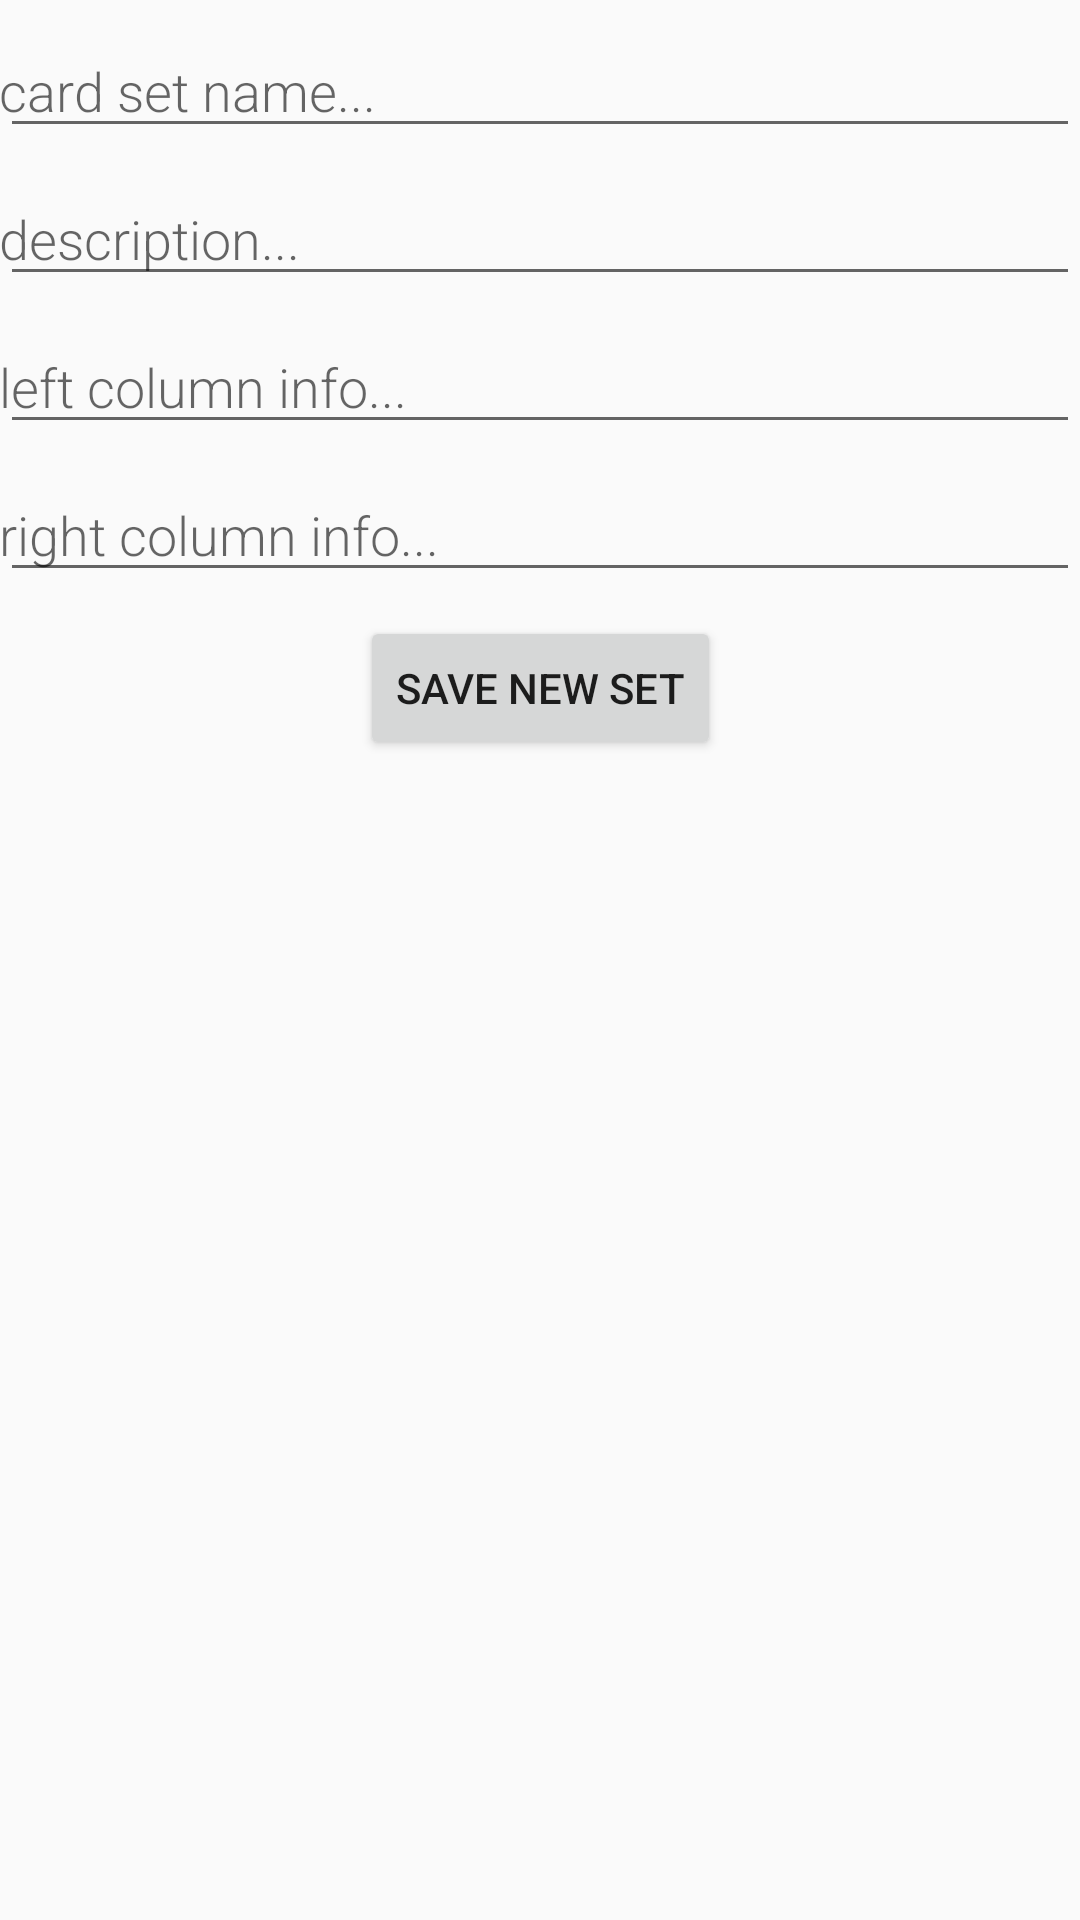

This screen was rendered from an Android layout file. Write that file and the resources it references.
<!-- AndroidManifest.xml: application theme AppTheme.NoActionBar -->
<!-- res/layout/activity_new_set.xml -->
<?xml version="1.0" encoding="utf-8"?>
<android.support.constraint.ConstraintLayout xmlns:android="http://schemas.android.com/apk/res/android"
    xmlns:app="http://schemas.android.com/apk/res-auto"
    xmlns:tools="http://schemas.android.com/tools"
    android:layout_width="match_parent"
    android:layout_height="match_parent"
    tools:context=".NewSetActivity">

    <EditText
        android:id="@+id/new_card_set_name"
        android:layout_width="match_parent"
        android:layout_height="wrap_content"
        android:layout_marginTop="8dp"
        android:fontFamily="sans-serif-light"
        android:hint="@string/hint_card_set_name"
        android:inputType="textAutoComplete"
        android:padding="@dimen/small_padding"
        android:textSize="18sp"
        app:layout_constraintTop_toTopOf="parent"
        tools:layout_editor_absoluteX="16dp" />

    <EditText
        android:id="@+id/new_card_set_info"
        android:layout_width="match_parent"
        android:layout_height="wrap_content"
        android:layout_marginTop="8dp"
        android:fontFamily="sans-serif-light"
        android:hint="@string/hint_card_set_info"
        android:inputType="textAutoComplete"
        android:padding="@dimen/small_padding"
        android:textSize="18sp"
        app:layout_constraintTop_toBottomOf="@+id/new_card_set_name"
        tools:layout_editor_absoluteX="0dp" />

    <EditText
        android:id="@+id/new_card_set_left"
        android:layout_width="match_parent"
        android:layout_height="wrap_content"
        android:layout_marginTop="8dp"
        android:fontFamily="sans-serif-light"
        android:hint="@string/hint_card_set_left"
        android:inputType="textAutoComplete"
        android:padding="@dimen/small_padding"
        android:textSize="18sp"
        app:layout_constraintTop_toBottomOf="@+id/new_card_set_info"
        tools:layout_editor_absoluteX="0dp" />

    <EditText
        android:id="@+id/new_card_set_right"
        android:layout_width="match_parent"
        android:layout_height="wrap_content"
        android:layout_marginTop="8dp"
        android:fontFamily="sans-serif-light"
        android:hint="@string/hint_card_set_right"
        android:inputType="textAutoComplete"
        android:padding="@dimen/small_padding"
        android:textSize="18sp"
        app:layout_constraintTop_toBottomOf="@+id/new_card_set_left"
        tools:layout_editor_absoluteX="0dp" />

    <Button
        android:id="@+id/button_save_new_set"
        android:layout_width="wrap_content"
        android:layout_height="wrap_content"
        android:layout_marginStart="8dp"
        android:layout_marginTop="8dp"
        android:layout_marginEnd="8dp"
        android:text="@string/btn_card_set_save"
        app:layout_constraintEnd_toEndOf="parent"
        app:layout_constraintStart_toStartOf="parent"
        app:layout_constraintTop_toBottomOf="@+id/new_card_set_right" />
</android.support.constraint.ConstraintLayout>
<!-- resources referenced by this layout -->
<resources>
  <string name="btn_card_set_save">Save New Set</string>
  <string name="hint_card_set_info">description...</string>
  <string name="hint_card_set_left">left column info...</string>
  <string name="hint_card_set_name">card set name...</string>
  <string name="hint_card_set_right">right column info...</string>
  <style name="AppTheme.NoActionBar">
          <item name="windowActionBar">false</item>
          <item name="windowNoTitle">true</item>
      </style>
</resources>
